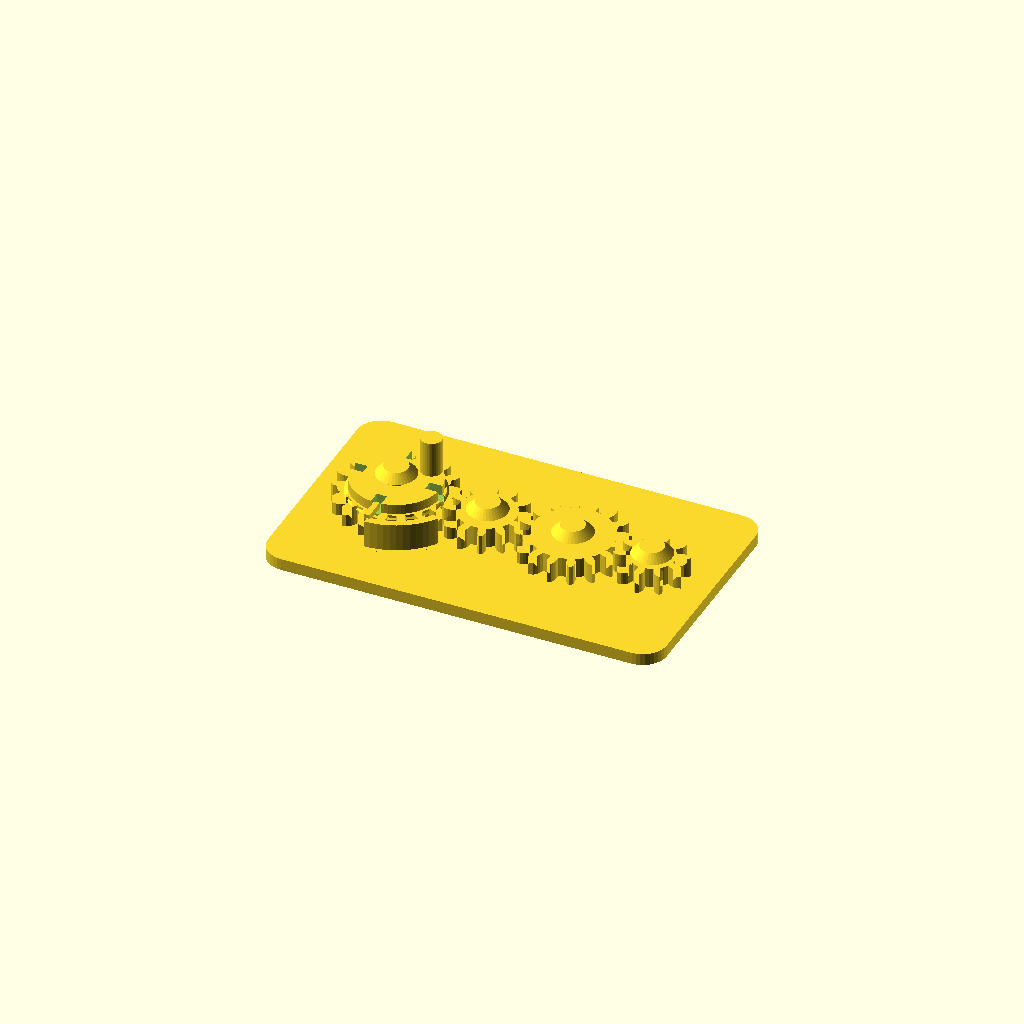
Cell 1: rendered with the file's own defaults.
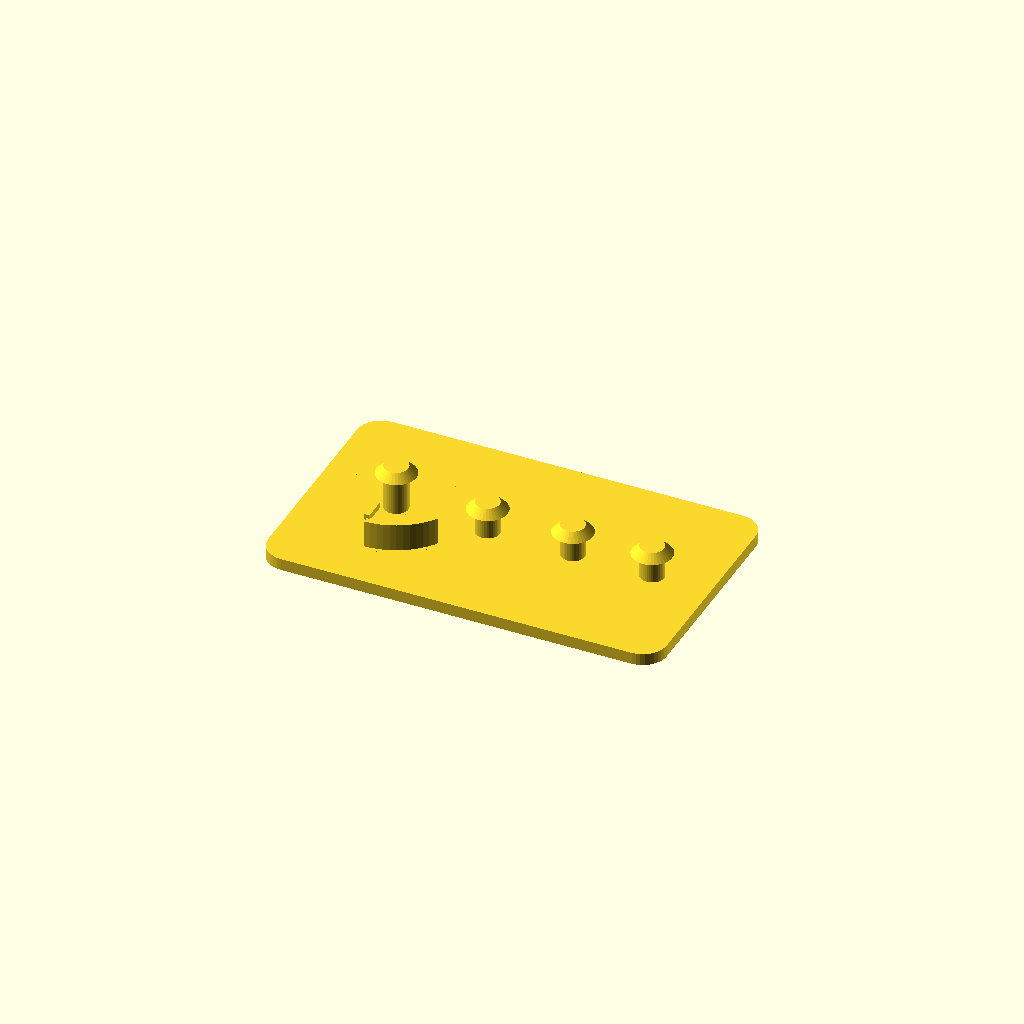
Cell 2 — part set to "base", the other parameters unchanged.
All cells are drawn from one camera (rotation 55°, 0°, 25°, orthographic, colour scheme Cornfield), so only the parameter changes between them.
Source of the model, results/showcase/crank_gear_train/20261103T183609Z/verify/15e89caa9dbe3825/src/model.scad:
// Crank gear train, printed in place. PLA, Bambu Lab A1, 0.4 mm nozzle.
// Four meshing spur gears on capped fixed pins, on a 100 x 60 mm base.
// Gear 1 carries a crank peg and a notched detent flange; a flexible leaf
// on the base clicks into the flange notches every quarter turn.
//
// Print-in-place clearances used throughout (mm):
//   gear bore / pin        0.4 radial
//   gear underside / plate 0.6 vertical
//   cap underside / gear   0.6 vertical
//   detent wall / gear tip 0.6
//   gear mesh              extra centre distance 0.4 + tooth thinning 0.4
part = "assembly"; // ["assembly", "base", "gear1", "gear2", "gear3", "gear4"]

cadverify_only = "";
module instance(name, part, unit = 1) {
    echo(cadverify_instance = [name, part, unit]);
    if (cadverify_only == "" || cadverify_only == name) children();
}

/* [Gear geometry] */
mod = 1.5;                    // gear module
press_deg = 20;               // pressure angle
gear_h = 5;                   // gear thickness
backlash = 0.4;               // circumferential tooth thinning
extra_centre = 0.4;           // extra centre distance per mesh
z1 = 18; z2 = 12; z3 = 16; z4 = 10;
function pitch_r(z) = mod * z / 2;
r1 = pitch_r(z1); r2 = pitch_r(z2); r3 = pitch_r(z3); r4 = pitch_r(z4);

// centres, in assembly coordinates
y_c = 30;
x1 = 21;
x2 = x1 + r1 + r2 + extra_centre;          // 43.9
x3 = x2 + r2 + r3 + extra_centre;          // 65.3
x4 = x3 + r3 + r4 + extra_centre;          // 85.2
centres = [[x1, y_c], [x2, y_c], [x3, y_c], [x4, y_c]];

base_w = 100; base_d = 60; plate_h = 3;
gear_z = plate_h + 0.6;                    // underside of every gear: 3.6
pin_r = 3; bore_r = 3.4;                   // 0.4 radial clearance
cap_r = 5; cap_h = 2;
// cap underside is 0.6 above the top of the thing it retains
cap1_bot = gear_z + gear_h + 3.2 + 0.6;    // gear1 flange top + 0.6 = 12.4
cap_bot  = gear_z + gear_h + 0.6;          // plain gears: 9.2

/* ---------- involute gear outline ---------- */
function inv(a) = tan(a * 180 / PI) - a;   // a in radians
function pol(r, a) = [r * cos(a * 180 / PI), r * sin(a * 180 / PI)];
function rot2(p, a_deg) = [p[0] * cos(a_deg) - p[1] * sin(a_deg),
                           p[0] * sin(a_deg) + p[1] * cos(a_deg)];

function half_ang(z, r, rb, rp) =
    let(pa = press_deg * PI / 180,
        ar = acos(rb / r) * PI / 180,
        hp = PI / (2 * z) - backlash / (2 * rp))
    hp + inv(pa) - inv(ar);

function tooth_pts(z) =
    let(rp = pitch_r(z), rb = rp * cos(press_deg), rt = rp + mod,
        rr = rp - 1.25 * mod, pitch_a = 2 * PI / z,
        rs = max(rb, rr), steps = 4,
        ha_root = half_ang(z, rs, rb, rp))
    concat(
        // root arc to involute start, flank up, tip point, flank down
        [pol(rr, -pitch_a / 2), pol(rr, -ha_root)],
        [for (i = [1 : steps]) let(r = rs + (rt - rs) * i / steps)
             pol(r, -half_ang(z, r, rb, rp))],
        [for (i = [steps - 1 : -1 : 0]) let(r = rs + (rt - rs) * i / steps)
             pol(r, half_ang(z, r, rb, rp))],
        [pol(rr, ha_root)]);

function gear_pts(z) =
    [for (i = [0 : z - 1]) for (p = tooth_pts(z)) rot2(p, i * 360 / z)];

module gear_solid(z) {
    linear_extrude(height = gear_h) polygon(points = gear_pts(z));
}
module gear_plain(z) {
    difference() {
        gear_solid(z);
        translate([0, 0, -1]) cylinder(r = bore_r, h = gear_h + 2, $fn = 48);
    }
}

/* ---------- the parts, each in its own print orientation ---------- */
// base: plate on the bed, pins standing up. Origin at a plate corner.
module base() {
    // rounded plate
    hull() for (cx = [6, base_w - 6], cy = [6, base_d - 6])
        translate([cx, cy, 0]) cylinder(r = 6, h = plate_h, $fn = 36);
    // fixed pins with retaining caps (caps 45 deg conical: no support needed)
    for (i = [0 : 3]) {
        c = centres[i];
        bot = (i == 0) ? cap1_bot : cap_bot;
        translate([c[0], c[1], 0]) cylinder(r = pin_r, h = bot + cap_h, $fn = 36);
        translate([c[0], c[1], bot]) cylinder(r1 = cap_r, r2 = pin_r, h = cap_h, $fn = 36);
    }
    // Flexible detent: an arc wall south-east of gear 1, inner radius
    // 15.6 (0.6 clear of the gear-1 tip circle), standing on the plate
    // up to flange height. A short arm at its south end reaches north
    // at flange height and carries the bump. The wall flexes radially.
    intersection() {
        difference() {
            translate([x1, y_c, plate_h]) cylinder(r = 17.4, h = 6.9, $fn = 72);
            translate([x1, y_c, plate_h - 1]) cylinder(r = 15.6, h = 8.9, $fn = 72);
        }
        translate([0, 0, plate_h]) linear_extrude(height = 6.9)
            polygon(points = [[x1, y_c],
                              [x1 + 20 * cos(-90), y_c + 20 * sin(-90)],
                              [x1 + 20 * cos(-32), y_c + 20 * sin(-32)]]);
    }
    // arm at flange height, from the wall (y 14) north to the rim (y 19.4)
    translate([x1 - 0.7, 14, 9.4]) cube([1.4, 5.4, 1.5]);
    // bump: half-round knob centred on the flange rim (radius 11 south),
    // protruding north of the rim line into a notch when one aligns
    translate([x1, y_c - 11, 9.4]) cylinder(r = 0.65, h = 1.5, $fn = 24);
}

// gear 1: gear + detent flange (with 4 notches) + crank peg. Centre origin.
module gear1() {
    difference() {
        union() {
            gear_solid(z1);
            // detent flange (r 11, clear of gear 2) on the gear top,
            // with a 45 deg conical lead-in from the gear OD
            translate([0, 0, gear_h]) cylinder(r = 11, h = 2.5, $fn = 72);
            translate([0, 0, gear_h - 1]) cylinder(r1 = 12, r2 = 11, h = 1, $fn = 72);
            // crank peg at radius 8.5, at 45 deg between detent slots,
            // clear of the pin cap (radius 5) by 0.9
            translate([6, 6, gear_h]) cylinder(r = 2.6, h = 11.5, $fn = 36);
        }
        translate([0, 0, -1]) cylinder(r = bore_r, h = 20, $fn = 48);
        // four radial detent slots through the full flange height:
        // the base bump clicks in every quarter turn
        for (a = [0, 90, 180, 270])
            rotate([0, 0, a]) translate([-1.3, -11.8, gear_h - 0.1])
                cube([2.6, 4, 2.7]);
    }
}
module gear2() { gear_plain(z2); }
module gear3() { gear_plain(z3); }
module gear4() { gear_plain(z4); }

/* ---------- specification echoes ---------- */
tip1 = r1 + mod; tip2 = r2 + mod; tip3 = r3 + mod; tip4 = r4 + mod;

if (part == "base") {
    echo(cadverify_spec = [
        ["bounds", [[0, 0, 0], [base_w, base_d, cap1_bot + cap_h]]],
        ["bodies", 1],
        ["through_holes", 0],
        ["support_faces", [["bed", "-z", 4000]]],
        ["overhangs_allowed", [
            ["pin cap underside gear1", [[x1 - 5, y_c - 5, cap1_bot - 0.4], [x1 + 5, y_c + 5, cap1_bot + 0.4]]],
            ["pin cap underside gear2", [[x2 - 5, y_c - 5, cap_bot - 0.4], [x2 + 5, y_c + 5, cap_bot + 0.4]]],
            ["pin cap underside gear3", [[x3 - 5, y_c - 5, cap_bot - 0.4], [x3 + 5, y_c + 5, cap_bot + 0.4]]],
            ["pin cap underside gear4", [[x4 - 5, y_c - 5, cap_bot - 0.4], [x4 + 5, y_c + 5, cap_bot + 0.4]]],
            ["detent arm underside", [[x1 - 2, 13.5, 9.0], [x1 + 2, 20, 9.8]]]
        ]],
        ["copies", 1],
        ["details", [
            ["base_plate", "material", [[10, 10, 0.5], [90, 50, 2.5]], 0.95],
            ["plate_thickness", "thickness", [50, 20, -2], [0, 0, 1], 3],
            ["pin_gear2", "material", [[x2 - 1.5, y_c - 1.5, 4], [x2 + 1.5, y_c + 1.5, 8]], 0.7],
            ["cap_gear2", "material", [[x2 - 2, y_c - 2, cap_bot + 0.3], [x2 + 2, y_c + 2, cap_bot + cap_h - 0.3]], 0.9],
            ["detent_leaf", "material", [[x1 - 0.8, 13.2, 4], [x1 + 0.8, 14.6, 8]], 0.4],
            ["detent_arm", "view", [[x1 - 3, 12, 2.5], [x1 + 3, 19.5, 11.5]]],
            ["pin_caps", "view", [[x1 - 6, y_c - 6, 8.5], [x4 + 6, y_c + 6, cap1_bot + cap_h + 0.5]]]
        ]]
    ]);
}
if (part == "gear1") {
    echo(cadverify_spec = [
        ["bounds", [[-tip1, -tip1, 0], [tip1, tip1, gear_h + 11.5]]],
        ["bodies", 1],
        ["through_holes", 1],
        ["support_faces", [["bed", "-z", 150]]],
        ["overhangs_allowed", [
            ["detent flange cone underside", [[-12.5, -12.5, 3.8], [12.5, 12.5, 5.2]]]
        ]],
        ["copies", 1],
        ["details", [
            ["bore", "hole", [0, 0, -2], [0, 0, 1], [[0, 6.8], [4, 6.8]]],
            ["gear_web", "thickness", [5, -5, -2], [0, 0, 1], 7.5],
            ["tooth_east", "material", [[r1 - 1, -1, 1], [tip1 - 0.2, 1, 4]], 0.45],
            ["detent_flange", "material", [[3, 3, 6.5], [7, 7, 7.2]], 0.9],
            ["detent_notch_south", "void", [[-1.4, -11.3, 5.2], [1.4, -8.2, 7.3]], 0.5],
            ["crank_peg", "material", [[5, 5, 10], [7, 7, 15.5]], 0.9],
            ["crank", "view", [[3, 3, 4.5], [9.5, 9.5, gear_h + 11.5]]],
            ["teeth", "view", [[tip1 - 8, -tip1, 0], [tip1, tip1, gear_h]]]
        ]]
    ]);
}
if (part == "gear2") {
    echo(cadverify_spec = [
        ["bounds", [[-tip2, -tip2, 0], [tip2, tip2, gear_h]]],
        ["bodies", 1],
        ["through_holes", 1],
        ["support_faces", [["bed", "-z", 100]]],
        ["overhangs_allowed", []],
        ["copies", 1],
        ["details", [
            ["bore", "hole", [0, 0, -2], [0, 0, 1], [[0, 6.8], [4, 6.8]]],
            ["gear_web", "thickness", [0, 7, -2], [0, 0, 1], 5],
            ["tooth_east", "material", [[r2 - 1, -1, 1], [tip2 - 0.2, 1, 4]], 0.45],
            ["teeth", "view", [[tip2 - 7, -tip2, 0], [tip2, tip2, gear_h]]]
        ]]
    ]);
}
if (part == "gear3") {
    echo(cadverify_spec = [
        ["bounds", [[-tip3, -tip3, 0], [tip3, tip3, gear_h]]],
        ["bodies", 1],
        ["through_holes", 1],
        ["support_faces", [["bed", "-z", 150]]],
        ["overhangs_allowed", []],
        ["copies", 1],
        ["details", [
            ["bore", "hole", [0, 0, -2], [0, 0, 1], [[0, 6.8], [4, 6.8]]],
            ["gear_web", "thickness", [0, 8, -2], [0, 0, 1], 5],
            ["tooth_east", "material", [[r3 - 1, -1, 1], [tip3 - 0.2, 1, 4]], 0.45],
            ["teeth", "view", [[tip3 - 7, -tip3, 0], [tip3, tip3, gear_h]]]
        ]]
    ]);
}
if (part == "gear4") {
    echo(cadverify_spec = [
        ["bounds", [[-9.0, -8.619, 0], [9.0, 8.619, gear_h]]],
        ["bodies", 1],
        ["through_holes", 1],
        ["support_faces", [["bed", "-z", 60]]],
        ["overhangs_allowed", []],
        ["copies", 1],
        ["details", [
            ["bore", "hole", [0, 0, -2], [0, 0, 1], [[0, 6.8], [4, 6.8]]],
            ["gear_web", "thickness", [0, 5.5, -2], [0, 0, 1], 5],
            ["tooth_east", "material", [[r4 - 1, -1, 1], [tip4 - 0.2, 1, 4]], 0.45],
            ["teeth", "view", [[tip4 - 7, -tip4, 0], [tip4, tip4, gear_h]]]
        ]]
    ]);
}
if (part == "assembly") {
    echo(cadverify_spec = [
        ["bounds", [[0, 0, 0], [base_w, base_d, gear_z + gear_h + 11.5]]],
        ["support_faces", [["bed", "-z", 4000]]],
        ["allowed_interferences", []],
        ["motions", [
            ["crank_turn", ["gear1"], "rotate", [x1, y_c, 0], [0, 0, 1], [0, 360],
                ["drives", [
                    [["gear2"], "rotate", [x2, y_c, 0], [0, 0, 1], -z1 / z2],
                    [["gear3"], "rotate", [x3, y_c, 0], [0, 0, 1], z1 / z3],
                    [["gear4"], "rotate", [x4, y_c, 0], [0, 0, 1], -z1 / z4]
                ]],
                ["flex", [["gear1", "base", 0.9,
                    "detent bump on the flexible base leaf rides over the gear-1 flange between its quarter-turn notches"]]],
                ["rests", [0, 90, 180, 270, 360]]]
        ]],
        ["assembly_order", [
            [["base", "gear1", "gear2", "gear3", "gear4"], [0, 0, 0]]
        ]],
        ["print_in_place", 0.2],
        ["overhangs_allowed", [
            ["gear1 detent flange cone underside", [[x1 - 13, y_c - 13, 7.2], [x1 + 13, y_c + 13, 8.8]]],
            ["gear1 underside 0.6 above the plate", [[x1 - tip1, y_c - tip1, gear_z - 0.4], [x1 + tip1, y_c + tip1, gear_z + 0.4]]],
            ["gear2 underside 0.6 above the plate", [[x2 - tip2, y_c - tip2, gear_z - 0.4], [x2 + tip2, y_c + tip2, gear_z + 0.4]]],
            ["gear3 underside 0.6 above the plate", [[x3 - tip3, y_c - tip3, gear_z - 0.4], [x3 + tip3, y_c + tip3, gear_z + 0.4]]],
            ["gear4 underside 0.6 above the plate", [[x4 - tip4, y_c - tip4, gear_z - 0.4], [x4 + tip4, y_c + tip4, gear_z + 0.4]]],
            ["pin cap underside gear1", [[x1 - 5, y_c - 5, cap1_bot - 0.4], [x1 + 5, y_c + 5, cap1_bot + 0.4]]],
            ["pin cap underside gear2", [[x2 - 5, y_c - 5, cap_bot - 0.4], [x2 + 5, y_c + 5, cap_bot + 0.4]]],
            ["pin cap underside gear3", [[x3 - 5, y_c - 5, cap_bot - 0.4], [x3 + 5, y_c + 5, cap_bot + 0.4]]],
            ["pin cap underside gear4", [[x4 - 5, y_c - 5, cap_bot - 0.4], [x4 + 5, y_c + 5, cap_bot + 0.4]]],
            ["detent arm underside", [[x1 - 2, 13.5, 9.0], [x1 + 2, 20, 9.8]]]
        ]],
        ["held", ["gear1", "gear2", "gear3", "gear4"]]
    ]);
}

/* ---------- output ---------- */
if (part == "base") base();
else if (part == "gear1") gear1();
else if (part == "gear2") gear2();
else if (part == "gear3") gear3();
else if (part == "gear4") gear4();
else if (part == "assembly") {
    instance("base", "base") base();
    instance("gear1", "gear1") translate([x1, y_c, gear_z]) gear1();
    instance("gear2", "gear2") translate([x2, y_c, gear_z]) rotate([0, 0, 180 - 180 / z2]) gear2();
    instance("gear3", "gear3") translate([x3, y_c, gear_z]) gear3();
    instance("gear4", "gear4") translate([x4, y_c, gear_z]) rotate([0, 0, 180 - 180 / z4]) gear4();
}
Parameter table extracted from the source (name, type, default, range or options):
part: string, default "assembly", options "assembly", "base", "gear1", "gear2", "gear3", "gear4"
cadverify_only: string, default ""
